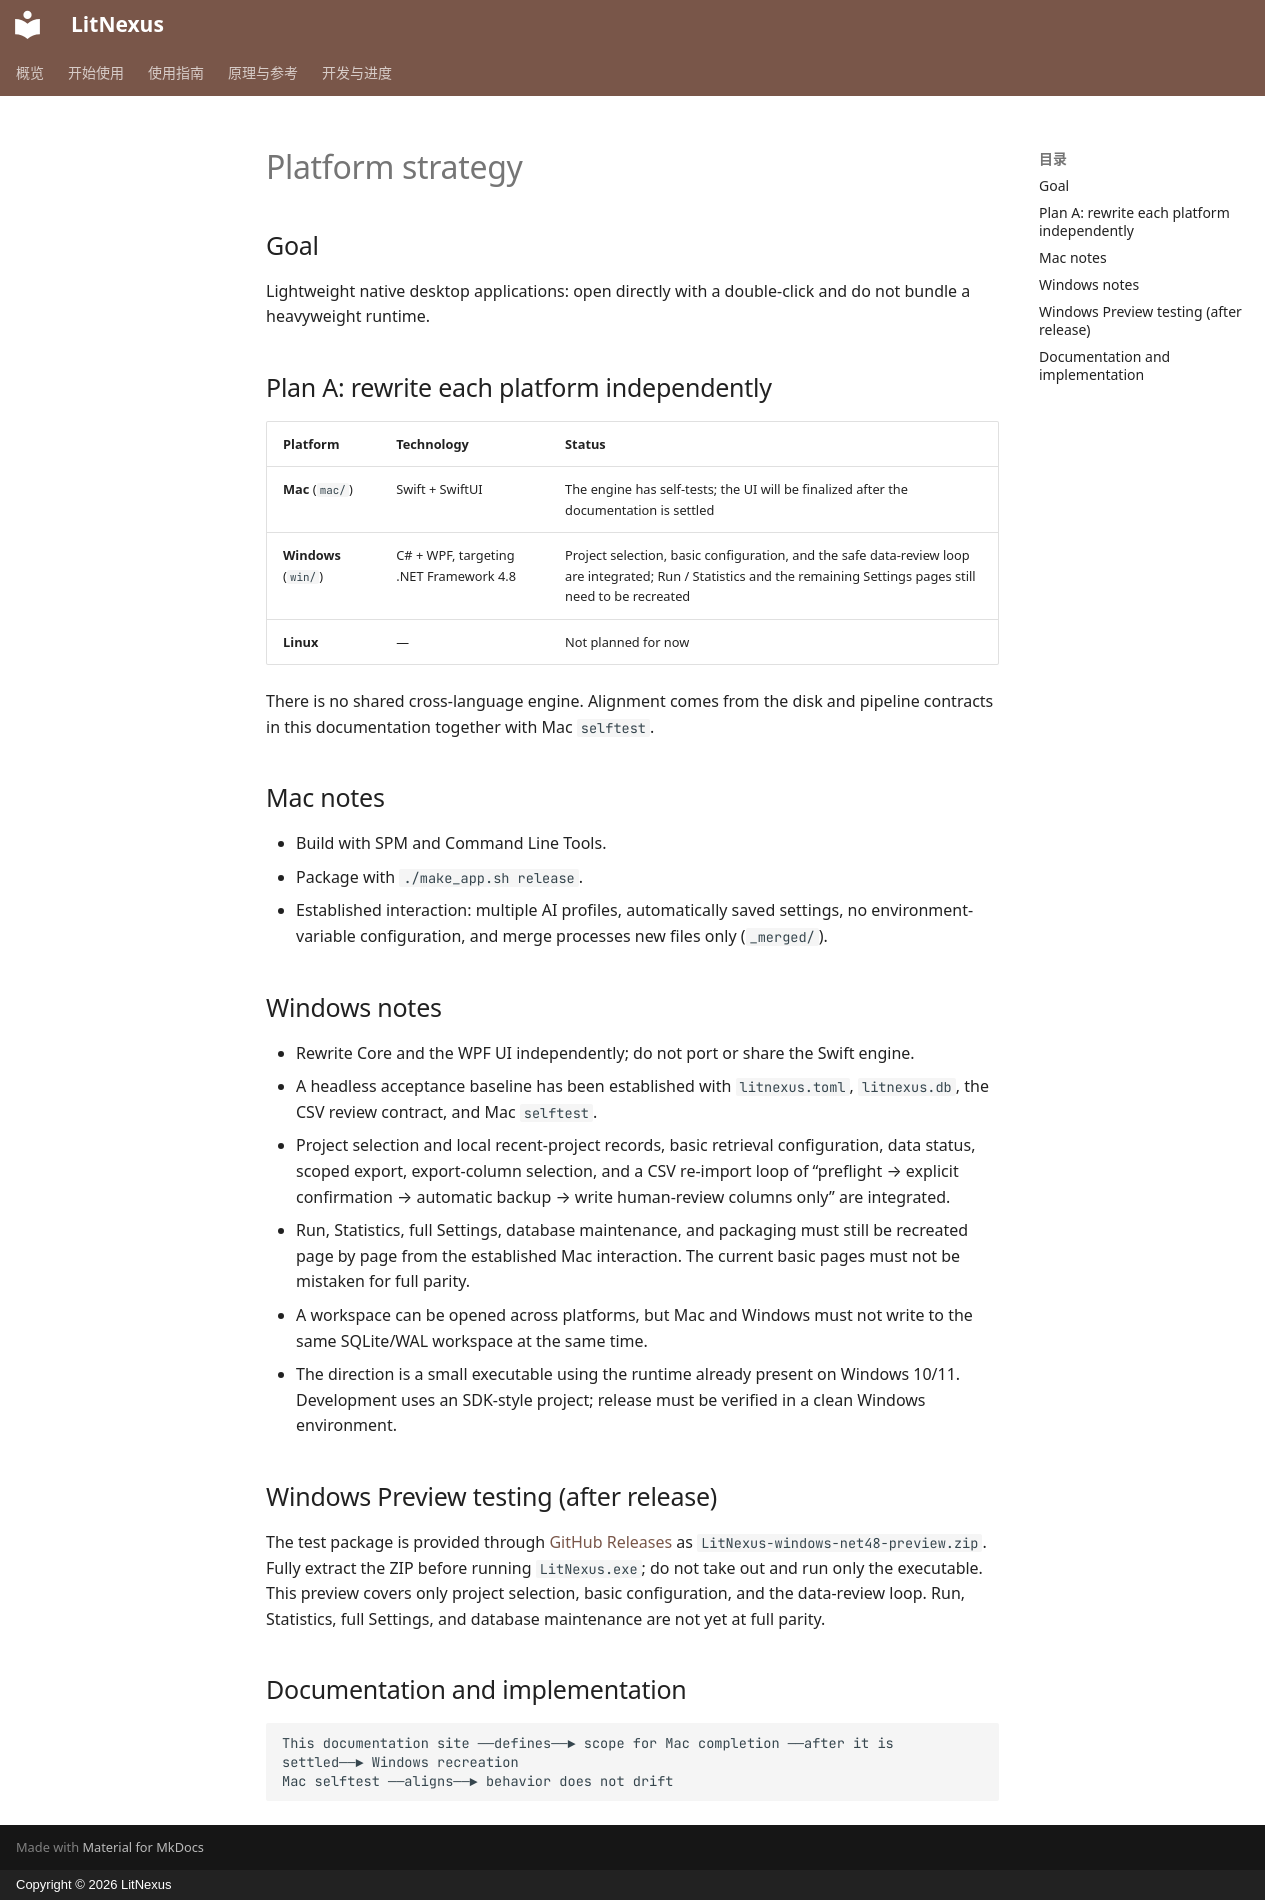

repository: kiancai/LitNexus · page: develop/platforms.en/index.html · generator: mkdocs · copyright: Copyright © 2026 LitNexus

# Platform strategy

## Goal

Lightweight native desktop applications: open directly with a double-click and do not bundle a heavyweight runtime.

## Plan A: rewrite each platform independently

| Platform | Technology | Status |
|---|---|---|
| **Mac** (`mac/`) | Swift + SwiftUI | The engine has self-tests; the UI will be finalized after the documentation is settled |
| **Windows** (`win/`) | C# + WPF, targeting .NET Framework 4.8 | Project selection, basic configuration, and the safe data-review loop are integrated; Run / Statistics and the remaining Settings pages still need to be recreated |
| **Linux** | — | Not planned for now |

There is no shared cross-language engine. Alignment comes from the disk and pipeline contracts in this documentation together with Mac `selftest`.

## Mac notes

- Build with SPM and Command Line Tools.
- Package with `./make_app.sh release`.
- Established interaction: multiple AI profiles, automatically saved settings, no environment-variable configuration, and merge processes new files only (`_merged/`).

## Windows notes

- Rewrite Core and the WPF UI independently; do not port or share the Swift engine.
- A headless acceptance baseline has been established with `litnexus.toml`, `litnexus.db`, the CSV review contract, and Mac `selftest`.
- Project selection and local recent-project records, basic retrieval configuration, data status, scoped export, export-column selection, and a CSV re-import loop of “preflight → explicit confirmation → automatic backup → write human-review columns only” are integrated.
- Run, Statistics, full Settings, database maintenance, and packaging must still be recreated page by page from the established Mac interaction. The current basic pages must not be mistaken for full parity.
- A workspace can be opened across platforms, but Mac and Windows must not write to the same SQLite/WAL workspace at the same time.
- The direction is a small executable using the runtime already present on Windows 10/11. Development uses an SDK-style project; release must be verified in a clean Windows environment.

## Windows Preview testing (after release)

The test package is provided through [GitHub Releases](https://github.com/kiancai/LitNexus/releases) as `LitNexus-windows-net48-preview.zip`. Fully extract the ZIP before running `LitNexus.exe`; do not take out and run only the executable. This preview covers only project selection, basic configuration, and the data-review loop. Run, Statistics, full Settings, and database maintenance are not yet at full parity.

## Documentation and implementation

```text
This documentation site ──defines──► scope for Mac completion ──after it is settled──► Windows recreation
Mac selftest ──aligns──► behavior does not drift
```
